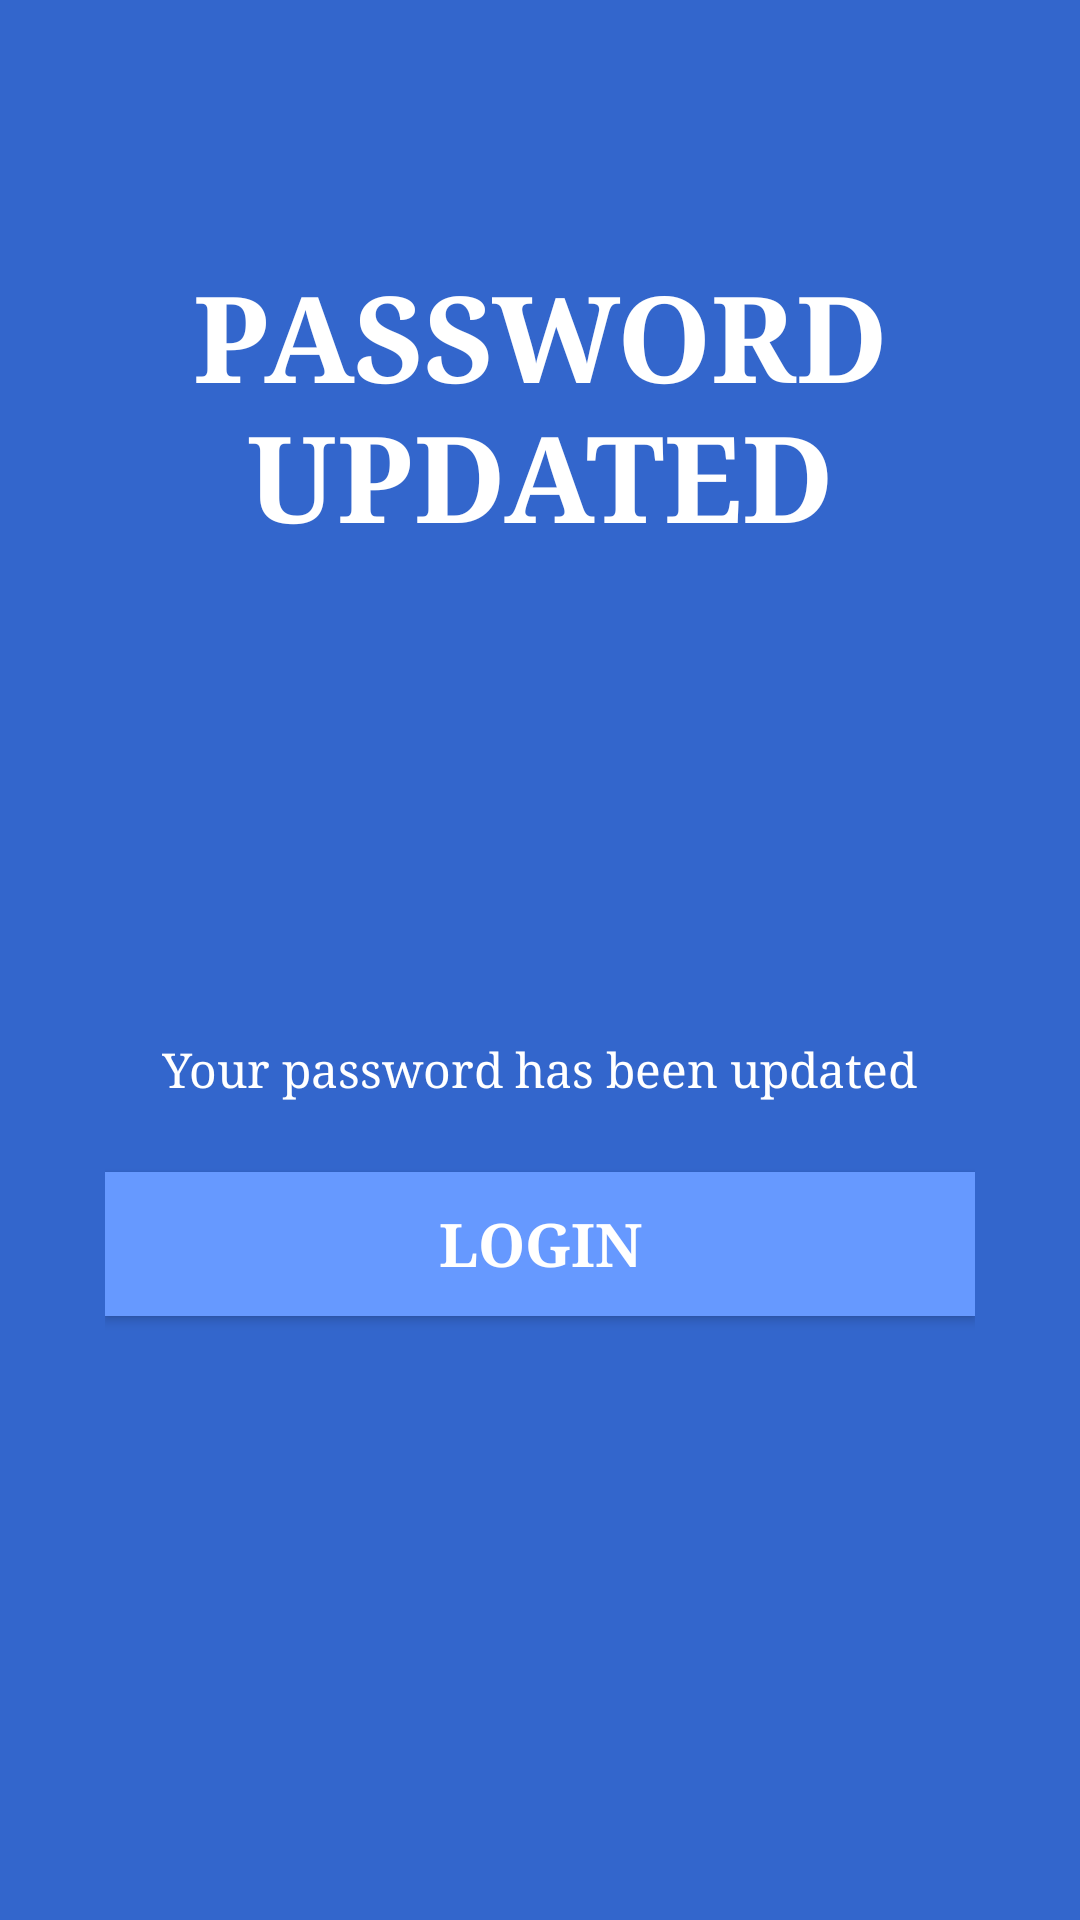

Layout XML and referenced resources for this Android screen:
<!-- AndroidManifest.xml: application theme AppTheme -->
<!-- res/layout/activity_password_reset_success.xml -->
<?xml version="1.0" encoding="utf-8"?>
<ScrollView xmlns:android="http://schemas.android.com/apk/res/android"
    xmlns:app="http://schemas.android.com/apk/res-auto"
    xmlns:tools="http://schemas.android.com/tools"
    android:layout_width="match_parent"
    android:layout_height="match_parent"
    tools:context=".PasswordResetSuccessActivity"
    android:background="#3366cc">

    <LinearLayout
        android:layout_width="match_parent"
        android:layout_height="wrap_content"
        android:orientation="vertical"
        android:padding="30dp"
        android:focusable="true"
        android:focusableInTouchMode="true">

        <ImageView
            android:layout_width="wrap_content"
            android:layout_height="wrap_content"
            android:padding="5dp"
            android:id="@+id/passwordUpdatedBack"
            android:src="@drawable/ic_back_white"
            android:transitionName="transition_back_arrow_button"
            android:visibility="gone"/>

        <LinearLayout
            android:layout_width="match_parent"
            android:layout_height="match_parent"
            android:gravity="center"
            android:padding="5dp"
            android:orientation="vertical">

            <TextView
                android:layout_width="wrap_content"
                android:layout_height="wrap_content"
                android:text="Password Updated"
                android:textSize="40sp"
                android:fontFamily="serif"
                android:textAlignment="center"
                android:gravity="center"
                android:layout_marginTop="50dp"
                android:textAllCaps="true"
                android:textColor="#fff"
                android:transitionName="logo_text"
                android:id="@+id/successTitle"
                android:textStyle="bold"/>

            <ImageView
                android:layout_width="120dp"
                android:layout_height="120dp"
                android:src="@drawable/ic_check_circle_white_24dp"
                android:layout_margin="20dp"/>

            <TextView
                android:layout_width="wrap_content"
                android:layout_height="wrap_content"
                android:text="Your password has been updated"
                android:textColor="#fff"
                android:textSize="16sp"
                android:fontFamily="serif"
                android:textAlignment="center"
                android:gravity="center"/>

            <Button
                android:id="@+id/resetPassword"
                android:layout_width="match_parent"
                android:layout_height="wrap_content"
                android:layout_marginTop="24dp"
                android:layout_marginBottom="5dp"
                android:background="#6699ff"
                android:fontFamily="serif"
                android:text="Login"
                android:textColor="#fff"
                android:textSize="20sp"
                android:textStyle="bold"
                android:transitionName="transition_next_button"/>

        </LinearLayout>

    </LinearLayout>

</ScrollView>
<!-- resources referenced by this layout -->
<resources>
  <style name="AppTheme" parent="Theme.MaterialComponents.Light.NoActionBar.Bridge">
          
          <item name="colorPrimary">@color/colorPrimary</item>
          <item name="colorPrimaryDark">@color/colorPrimaryDark</item>
          <item name="colorAccent">@color/colorAccent</item>
          <item name="android:windowContentTransitions">true</item>
      </style>
  <color name="colorPrimary">#3366cc</color>
  <color name="colorPrimaryDark">#3700B3</color>
  <color name="colorAccent">#03DAC5</color>
</resources>
